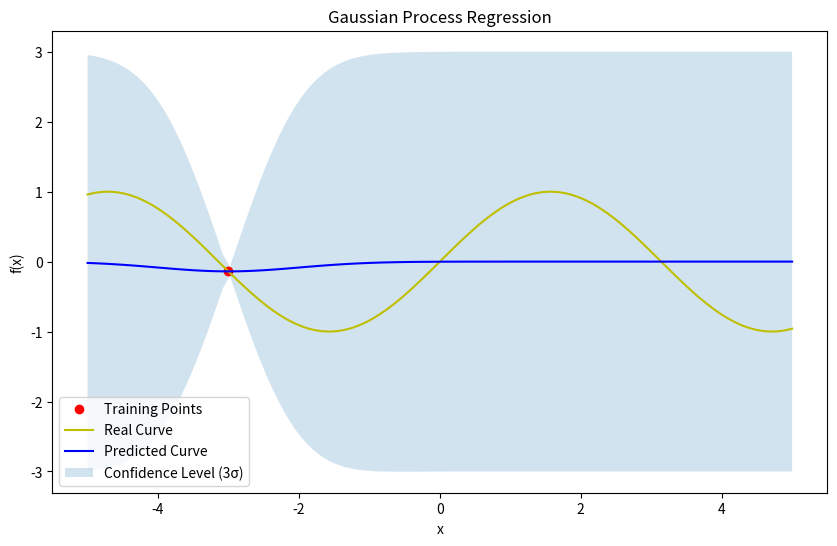
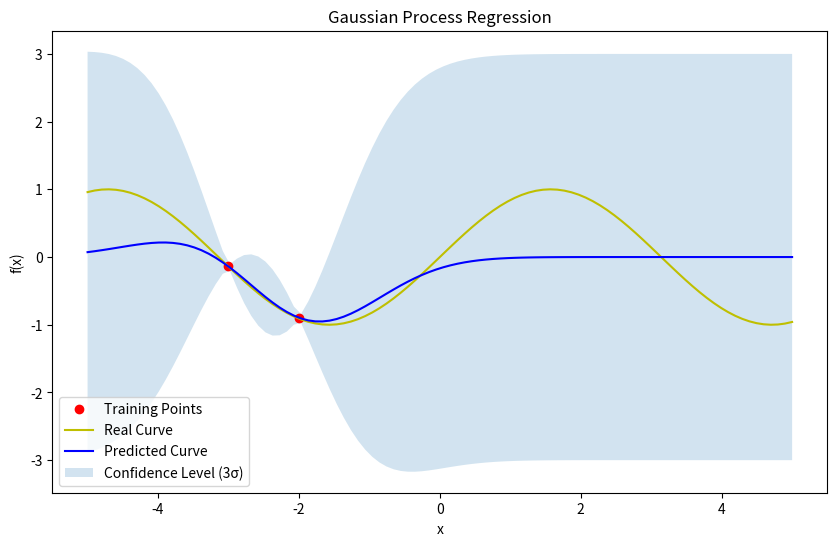
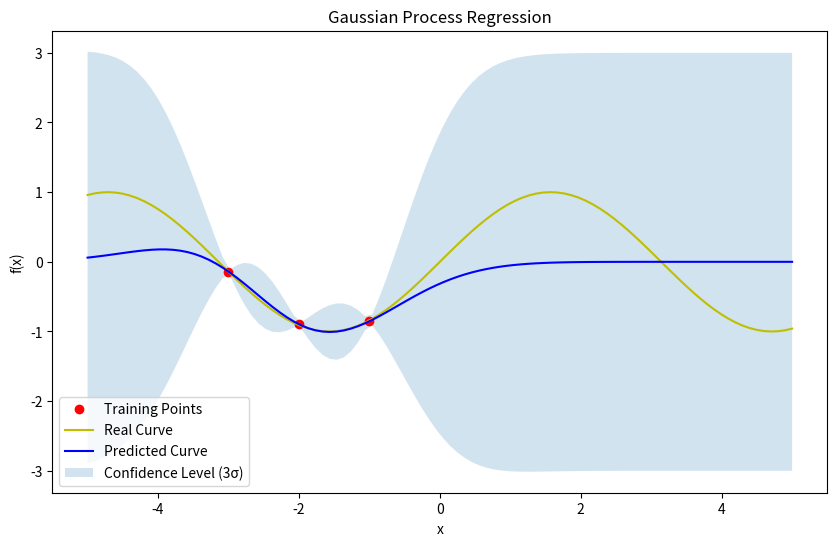
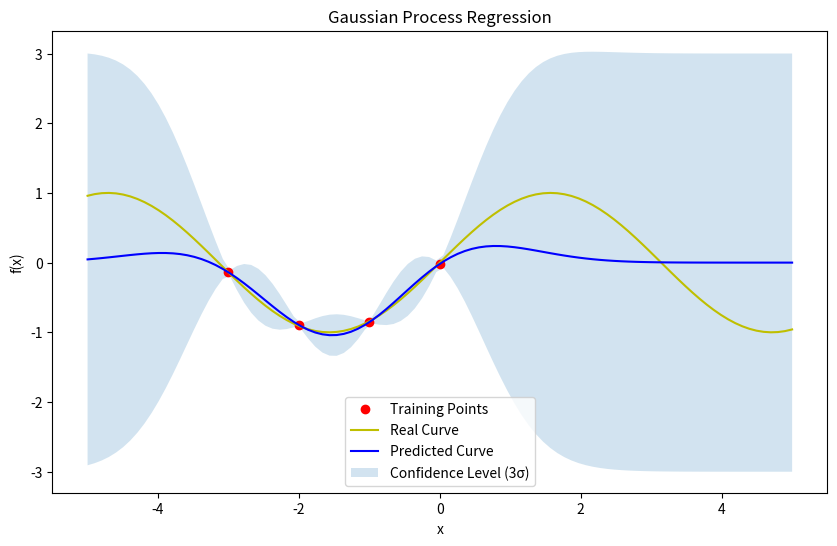
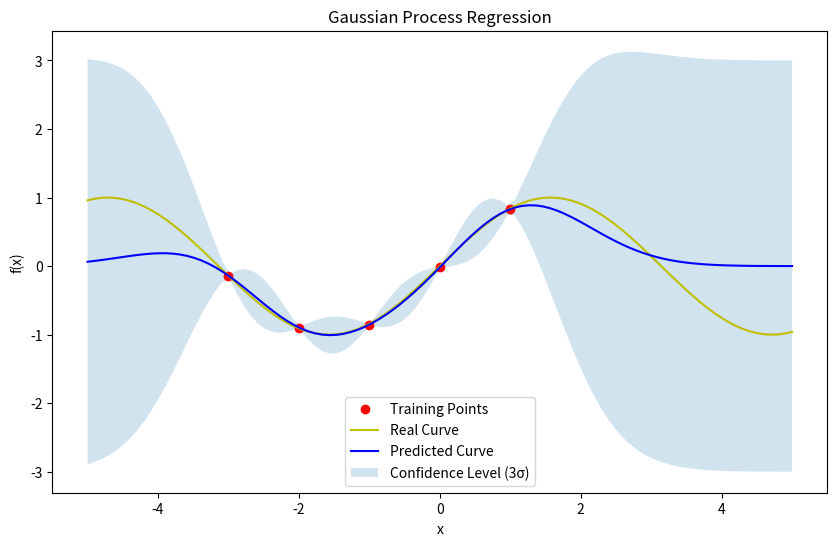
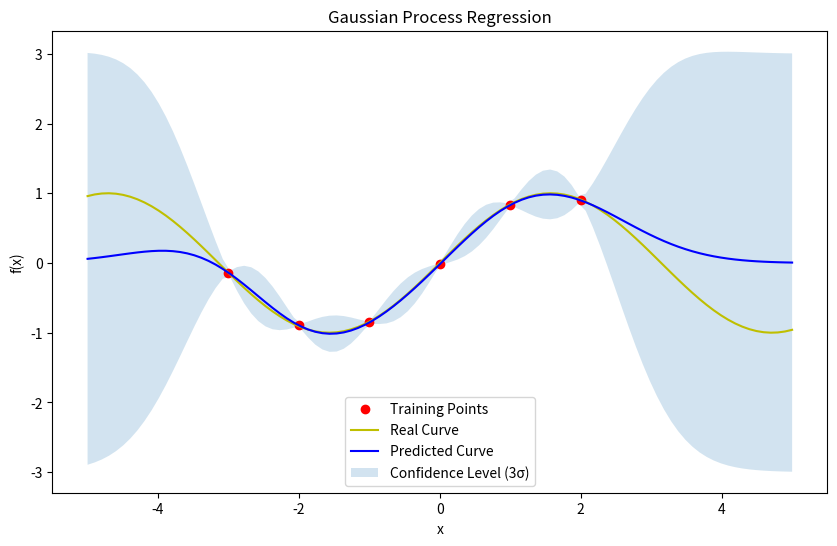
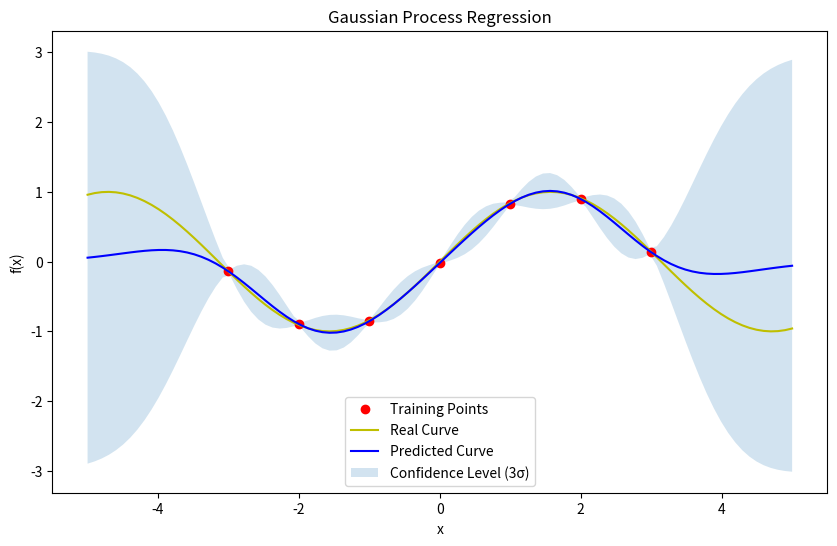

Reproduce these figures in Python, in order.
import numpy as np
import matplotlib.pyplot as plt

class RBF_kernel:
    def __init__(self, length_scale=1.0, sigma_f=1.0):
        self.l = length_scale
        self.sf = sigma_f

    def __call__(self, X1, X2):
        """
        Radial Basis Function kernel
        X1 : (n1, d)
        X2 : (n2, d)
        -------------
        returns:
        K : (n1, n2) - kernel matrix
        -------------
        """

        # Calculate the squared distance between X1_i and X2_j
        sqdist = np.sum(X1**2, 1).reshape(-1, 1) + np.sum(X2**2, 1) - 2 * np.dot(X1, X2.T) # (n1, 1) + (n1, n2) + (n1, n2) = (n1, n2)
        return (self.sf**2) * np.exp(-0.5 / self.l**2 * sqdist) # (n1, n2)


class Matern_kernel:
    def __init__(self, length_scale=1.0, sigma_f=1.0, nu=1.5):
        self.l = length_scale
        self.sf = sigma_f
        self.nu = nu

    def __call__(self, X1, X2):
        """
        Matern kernel
        X1 : (n1, d)
        X2 : (n2, d)
        -------------
        returns:
        K : (n1, n2) - kernel matrix
        -------------
        """
        # Calculate the pairwise Euclidean distance between X1_i and X2_j
        pairwise_dists = np.linalg.norm((X1[:, np.newaxis, :] - X2[np.newaxis, :, :]), axis=2) / self.l  # (n1, n2)

        if self.nu == 0.5:
            K = self.sf**2 * np.exp(-pairwise_dists)
        elif self.nu == 1.5:
            sqrt3_dists = np.sqrt(3) * pairwise_dists
            K = self.sf**2 * (1 + sqrt3_dists) * np.exp(-sqrt3_dists)
        elif self.nu == 2.5:
            sqrt5_dists = np.sqrt(5) * pairwise_dists
            K = self.sf**2 * (1 + sqrt5_dists + (5/3) * pairwise_dists**2) * np.exp(-sqrt5_dists)

        return K


class RationalQuadratic_kernel:
    def __init__(self, length_scale=1.0, sigma_f=1.0, alpha=1.0):
        self.l = length_scale
        self.sf = sigma_f
        self.alpha = alpha

    def __call__(self, X1, X2):
        """
        Rational Quadratic kernel
        X1 : (n1, d)
        X2 : (n2, d)
        -------------
        returns:
        K : (n1, n2) - kernel matrix
        -------------
        """
        # Calculate the squared distance between X1_i and X2_j
        sqdist = np.sum(X1**2, 1).reshape(-1, 1) + np.sum(X2**2, 1) - 2 * np.dot(X1, X2.T) # (n1, 1) + (n1, n2) + (n1, n2) = (n1, n2)
        return self.sf**2 * (1 + sqdist / (2 * self.alpha * self.l**2)) ** (-self.alpha) # (n1, n2)


class Periodic_kernel:
    def __init__(self, length_scale=1.0, sigma_f=1.0, w=1.0):
        self.l = length_scale
        self.sf = sigma_f
        self.w = w

    def __call__(self, X1, X2):
        """
        Periodic kernel
        X1 : (n1, d)
        X2 : (n2, d)
        -------------
        returns:
        K : (n1, n2) - kernel matrix
        -------------
        """
        # Calculate the pairwise Euclidean distance between X1_i and X2_j
        pairwise_dists = np.linalg.norm((X1[:, np.newaxis, :] - X2[np.newaxis, :, :]), axis=2)  # (n1, n2)
        return self.sf**2 * np.exp(-1 * (np.sin(np.pi * pairwise_dists / self.w)**2) / (self.l**2)) # (n1, n2)
        

class GaussianProcess:
    def __init__ (self, X_train, y_train, kernel, sigma_n=1e-2, jitter=1e-8):
        """
        Gaussian Process Regression Model
        X_train : (n1, d) - training points
        y_train : (n1, 1) - training targets
        kernel : kernel function
        sigma_n : noise standard deviation of training data
        jitter : small value added to the diagonal for numerical stability
        """
        self.X_train = X_train
        self.y_train = y_train
        self.kernel = kernel
        self.sigma_n = sigma_n
        self.jitter = jitter

        self.K = self.kernel(self.X_train, self.X_train) + self.sigma_n**2 * np.identity(np.shape(self.X_train)[0]) # (n1, n1)
        self.L = np.linalg.cholesky(self.K + self.jitter*np.eye(self.K.shape[0])) # (n1, n1) Cholesky decomposition K = L @ L.T

    def update_training_data(self, X_update, y_update):
        """
        Update training data with new point and recompute K and L
        X_update : (1, d) - new training point
        y_update : (1, 1) - new training target
        -------------
        """
        self.X_train = np.append(self.X_train, X_update, 0)
        self.y_train = np.append(self.y_train, y_update, 0)
        self.K = self.kernel(self.X_train, self.X_train) + self.sigma_n**2 * np.identity(np.shape(self.X_train)[0]) # (n1, n1)
        self.L = np.linalg.cholesky(self.K + self.jitter*np.eye(self.K.shape[0])) # (n1, n1) Cholesky decomposition K = L @ L.T

    def gp_predict(self, X_s):
        """
        Gaussian Process Prediction
        X_s : (n2, d) - test points
        -------------
        returns:
        f : (n2, 1) - predicted mean
        cov : (n2, n2) - predicted covariance
        -------------
        """

        K_s = self.kernel(self.X_train, X_s) # (n1, n2)
        K_ss = self.kernel(X_s, X_s) # (n2, n2)

        mu = K_s.T @ np.linalg.inv(self.K) @ self.y_train # (n2, n1) @ (n1, n1) @ (n1, 1) = (n2, 1)
        cov = K_ss - K_s.T @ np.linalg.inv(self.K) @ K_s # (n2, n2) - (n2, n1) @ (n1, n1) @ (n1, n2) = (n2, n2)

        return mu, cov

    def update_L(self, X_update, y_update):
        """
        Update the Cholesky decomposition L when new training data is added
        X_update : (1, d) - new training point
        y_update : (1, 1) - new training target
        -------------
        """
        self.X_train = np.append(self.X_train, X_update, 0)
        self.y_train = np.append(self.y_train, y_update, 0)

        k_star = self.kernel(self.X_train[:-1], X_update) # (n, 1)
        k_star_star = self.kernel(X_update, X_update) + self.sigma_n**2 # (1, 1)

        # Compute the new row and column for L
        v = np.linalg.solve(self.L, k_star) # (n, 1)
        L_right_bottom = np.sqrt(k_star_star - v.T @ v) # (1, 1)

        # Update L
        n = self.L.shape[0]
        L_new = np.zeros((n+1, n+1))
        L_new[:n, :n] = self.L
        L_new[n, :n] = v.T
        L_new[n, n] = L_right_bottom

        self.L = L_new
    
    def stable_gp_predict(self, X_s):
        """
        Stable Gaussian Process Prediction using Cholesky decomposition
        X_s : (n2, d) - test points
        -------------
        returns:
        f : (n2, 1) - predicted mean
        cov : (n2, n2) - predicted covariance
        -------------
        """
        
        K_s = self.kernel(self.X_train, X_s) # (n1, n2)
        K_ss = self.kernel(X_s, X_s) # (n2, n2)

        alpha = np.linalg.solve(self.L.T, np.linalg.solve(self.L, self.y_train)) # (n1, 1)
        v = np.linalg.solve(self.L, K_s) # (n1, n2)
        
        mu = K_s.T @ alpha # (n2, n1)
        cov = K_ss - v.T @ v
        
        return mu, cov
    
    def plot(self, X_s, Y_s, mu_s, cov_s):
        """
        Plot the results
        Y_s : (n2, 1) - true function values at test points
        mu_s : (n2, 1) - predicted mean
        cov_s : (n2, n2) - predicted covariance
        -------------
        """

        std_s = np.sqrt(np.diag(cov_s))

        plt.figure(figsize = (10, 6))
        plt.plot(self.X_train.ravel(), self.y_train.ravel(), 'ro', label="Training Points")
        plt.plot(X_s, Y_s, 'y-', label="Real Curve")

        plt.plot(X_s, mu_s, 'b-', label="Predicted Curve")
        plt.fill_between(X_s.ravel(), mu_s.ravel()-3*std_s, mu_s.ravel()+3*std_s, alpha=0.2, label="Confidence Level (3σ)")

        plt.title("Gaussian Process Regression")
        plt.xlabel("x")
        plt.ylabel("f(x)")
        plt.legend()


"""
# One time training and prediction example

# Training data
X_train = np.arange(-4, 4, 1).reshape(-1, 1)
y_train = np.sin(X_train) + np.random.normal(0, 1e-2, (X_train.shape[0], 1))

# Create Gaussian Process model
kernel = RBF_kernel()
gp = GaussianProcess(X_train, y_train, kernel)

# Test data
X_s = np.linspace(-5, 5, 100).reshape(-1, 1)
Y_s = np.sin(X_s)

# Predict
mu_s, cov_s = gp.stable_gp_predict(X_s)

# Plot
gp.plot(X_s, Y_s, mu_s, cov_s)
plt.show()
"""


# Iterate through training data points example

# Training data
X_train = np.arange(-4, 4, 1).reshape(-1, 1)
n = X_train.shape[0]
y_train = np.sin(X_train) + np.random.normal(0, 1e-2, (X_train.shape[0], 1))

# Test data
X_s = np.linspace(-5, 5, 100).reshape(-1, 1)
Y_s = np.sin(X_s)

# Create Gaussian Process model and different kernel
gp = None
kernel = RBF_kernel()
# kernel = Matern_kernel(nu=2.5)
# kernel = RationalQuadratic_kernel(alpha=1.0)
# kernel = Periodic_kernel(w=2*np.pi)


# Predict and plot iteratively
for i in range(1, n):
    if not gp:
        gp = GaussianProcess(X_train[i].reshape(-1, 1), y_train[i].reshape(-1, 1), kernel)
    else:
        gp.update_L(X_train[i].reshape(-1, 1), y_train[i].reshape(-1, 1))
    mu_s, cov_s = gp.stable_gp_predict(X_s)
    gp.plot(X_s, Y_s, mu_s, cov_s)
plt.show()
